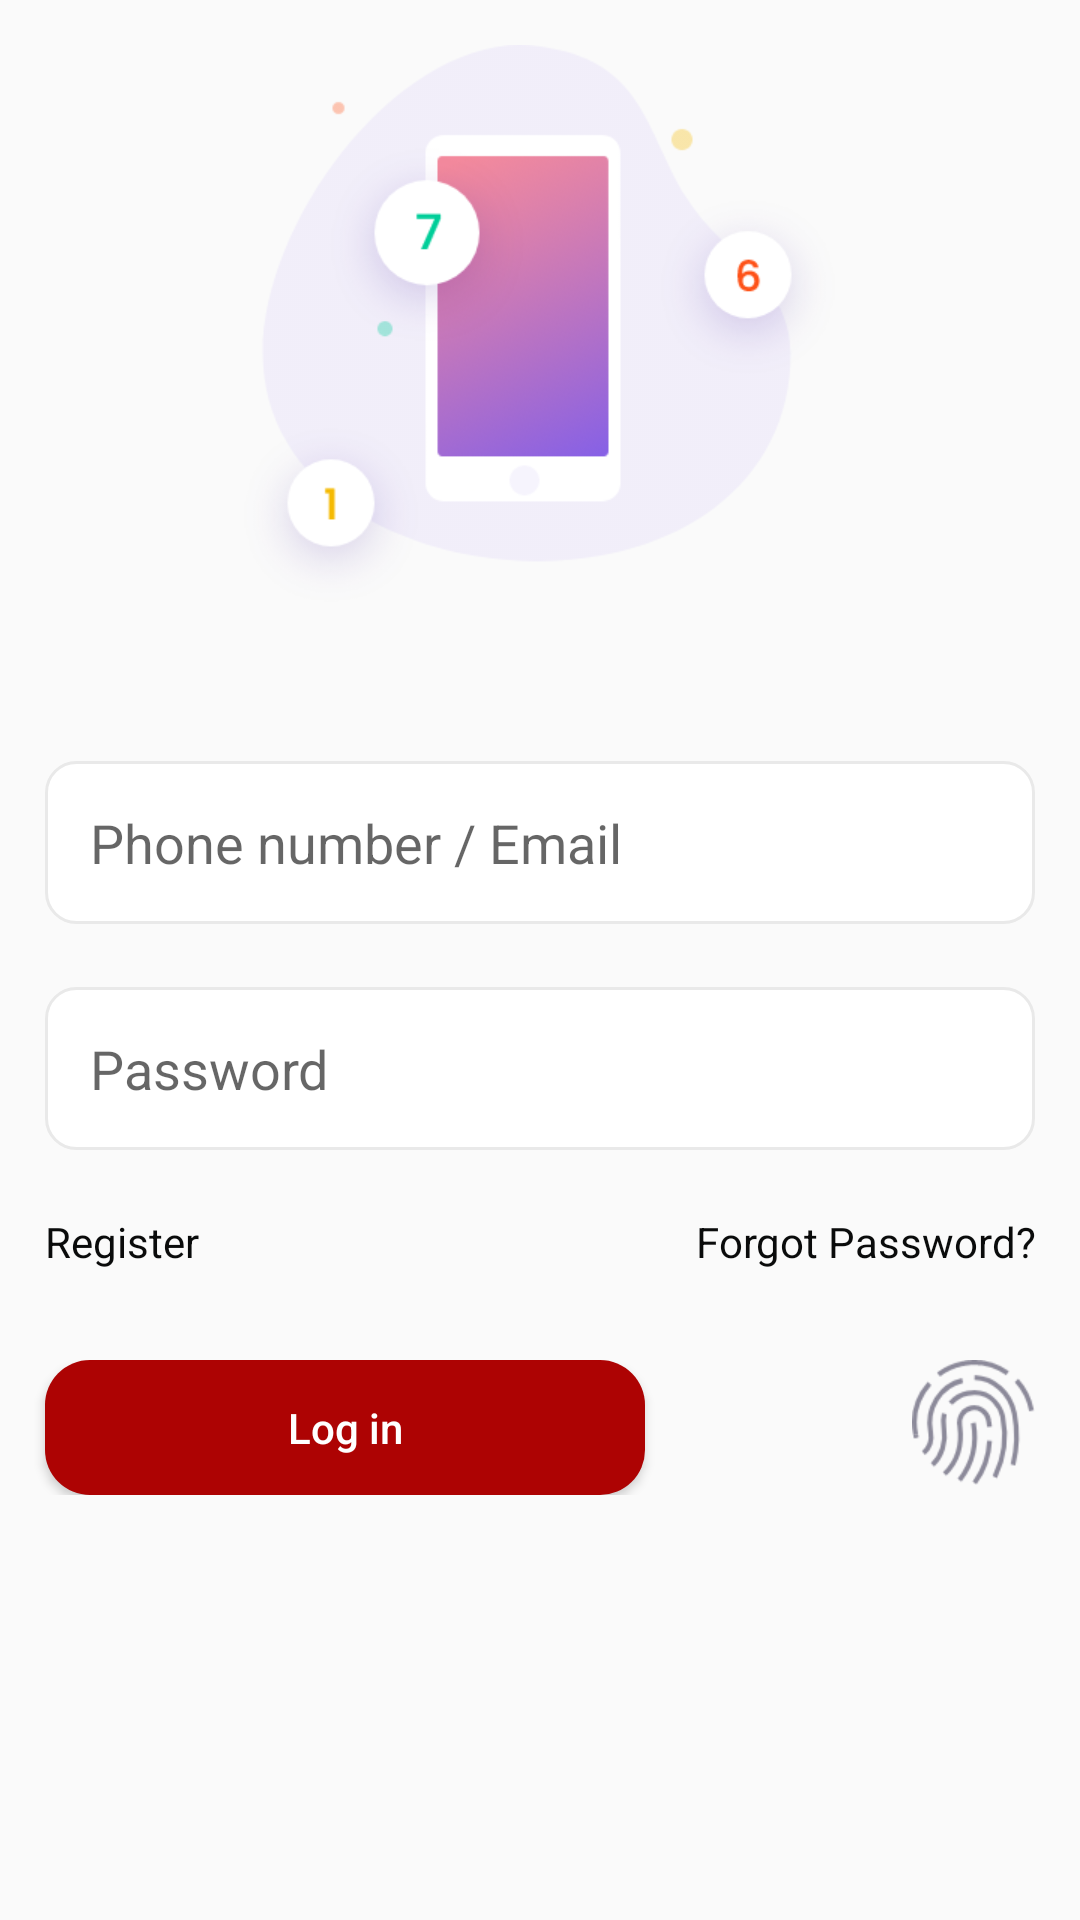

Layout XML and referenced resources for this Android screen:
<!-- AndroidManifest.xml: application theme AppTheme -->
<!-- res/layout/activity_login2.xml -->
<?xml version="1.0" encoding="utf-8"?>
<RelativeLayout xmlns:android="http://schemas.android.com/apk/res/android"
    xmlns:app="http://schemas.android.com/apk/res-auto"
    xmlns:tools="http://schemas.android.com/tools"
    android:layout_width="match_parent"
    android:layout_height="match_parent"
    tools:context=".Activities.LoginActivity">


    <ProgressBar
        android:layout_width="wrap_content"
        android:layout_height="wrap_content"
        android:layout_centerInParent="true"
        android:visibility="gone"
        android:id="@+id/progressbar"/>

    <ScrollView
        android:layout_width="match_parent"
        android:layout_height="match_parent"
        android:fillViewport="true"
        android:layout_below="@+id/toolbar">

        <LinearLayout
            android:layout_width="match_parent"
            android:layout_height="match_parent"
            android:orientation="vertical">

            <ImageView
                android:layout_width="wrap_content"
                android:layout_height="wrap_content"
                android:layout_margin="15dp"
                android:layout_gravity="center_horizontal"
                android:src="@mipmap/login"/>

            <EditText
                android:id="@+id/et_email"
                android:layout_width="match_parent"
                android:layout_height="wrap_content"
                android:layout_marginLeft="15dp"
                android:layout_marginTop="30dp"
                android:layout_marginRight="15dp"
                android:padding="15dp"
                android:maxLines="1"
                android:singleLine="true"
                android:background="@drawable/edittext_backg"
                android:hint="Phone number / Email"
                android:inputType="textEmailAddress"
                android:imeOptions="actionNext"
                android:paddingLeft="2dp" />

            <View
                android:layout_width="match_parent"
                android:layout_height="1dp"
                android:layout_marginLeft="15dp"
                android:layout_marginTop="0dp"
                android:layout_marginRight="15dp" />


            <EditText
                android:id="@+id/et_pass"
                android:layout_width="match_parent"
                android:layout_height="wrap_content"
                android:layout_marginLeft="15dp"
                android:layout_marginTop="20dp"
                android:layout_marginRight="15dp"
                android:padding="15dp"
                android:maxLines="1"
                android:singleLine="true"
                android:background="@drawable/edittext_backg"
                android:drawablePadding="20dp"
                android:hint="Password"
                android:inputType="textPassword"
                android:paddingLeft="2dp" />

            <View
                android:layout_width="match_parent"
                android:layout_height="1dp"
                android:layout_marginLeft="15dp"
                android:layout_marginTop="0dp"
                android:layout_marginRight="15dp" />

            <LinearLayout
                android:layout_width="match_parent"
                android:layout_height="wrap_content"
                android:orientation="horizontal">

            <TextView
                android:id="@+id/tv_signup"
                android:layout_width="0dp"
                android:layout_height="wrap_content"
                android:layout_weight="1"
                android:text="Register"
                android:textColor="@color/black"
                android:layout_marginLeft="15dp"
                android:layout_marginTop="20dp"/>

                <TextView
                    android:id="@+id/tvForgotPass"
                    android:layout_width="0dp"
                    android:layout_weight="1"
                    android:textColor="@color/black"
                    android:layout_height="wrap_content"
                    android:text="Forgot Password?"
                    android:gravity="right"
                    android:layout_marginRight="15dp"
                    android:layout_marginTop="20dp"/>

            </LinearLayout>


            <RelativeLayout
                android:layout_width="match_parent"
                android:layout_height="wrap_content"
                android:layout_marginTop="30dp"
                android:orientation="horizontal">

            <Button
                android:id="@+id/bt_sigin"
                android:layout_width="200dp"
                android:layout_height="45dp"
                android:layout_gravity="center"
                android:background="@drawable/button_back"
                android:text="Log in"
                android:textAllCaps="false"
                android:layout_marginLeft="15dp"
                android:textColor="@color/white" />

                <ImageView
                    android:layout_width="wrap_content"
                    android:layout_gravity="right"
                    android:layout_marginRight="15dp"
                    android:layout_alignParentRight="true"
                    android:layout_height="wrap_content"
                    android:src="@mipmap/touch"/>

            </RelativeLayout>




        </LinearLayout>
    </ScrollView>


</RelativeLayout>
<!-- resources referenced by this layout -->
<resources>
  <color name="black">#0A0B0B</color>
  <color name="white">#fff</color>
  <!-- drawable button_back (drawable) -->
  <?xml version="1.0" encoding="utf-8"?>
  <shape xmlns:android="http://schemas.android.com/apk/res/android">
  <solid android:color="@color/red"/>
      <corners android:radius="15dp"/>
  
  </shape>
  <!-- drawable edittext_backg (drawable) -->
  <?xml version="1.0" encoding="utf-8"?>
  <shape xmlns:android="http://schemas.android.com/apk/res/android">
  <solid android:color="@color/white"/>
      <stroke android:color="#E9E9E9"
          android:width="1dp" />
      <corners
          android:radius="10dp"/>
  
  </shape>
  <!-- mipmap login: png bitmap (mipmap-xhdpi, 47121 bytes) -->
  <!-- mipmap touch: png bitmap (mipmap-xhdpi, 6539 bytes) -->
  <style name="AppTheme" parent="Theme.AppCompat.Light.NoActionBar">
          
          <item name="colorPrimary">@color/colorPrimary</item>
          <item name="colorPrimaryDark">@color/colorPrimaryDark</item>
          <item name="colorAccent">@color/colorAccent</item>
      </style>
  <color name="red">#AD0303</color>
  <color name="colorPrimary">#6200EE</color>
  <color name="colorPrimaryDark">@color/white</color>
  <color name="colorAccent">#03DAC5</color>
</resources>
